Run: headless pygame with SDL's dummy video driver; simulated clock (each Clock.tick advances the game by its frame time, no real sleeping); random seed 0; keys injected as events and as key.get_pressed() state; no mouse input.
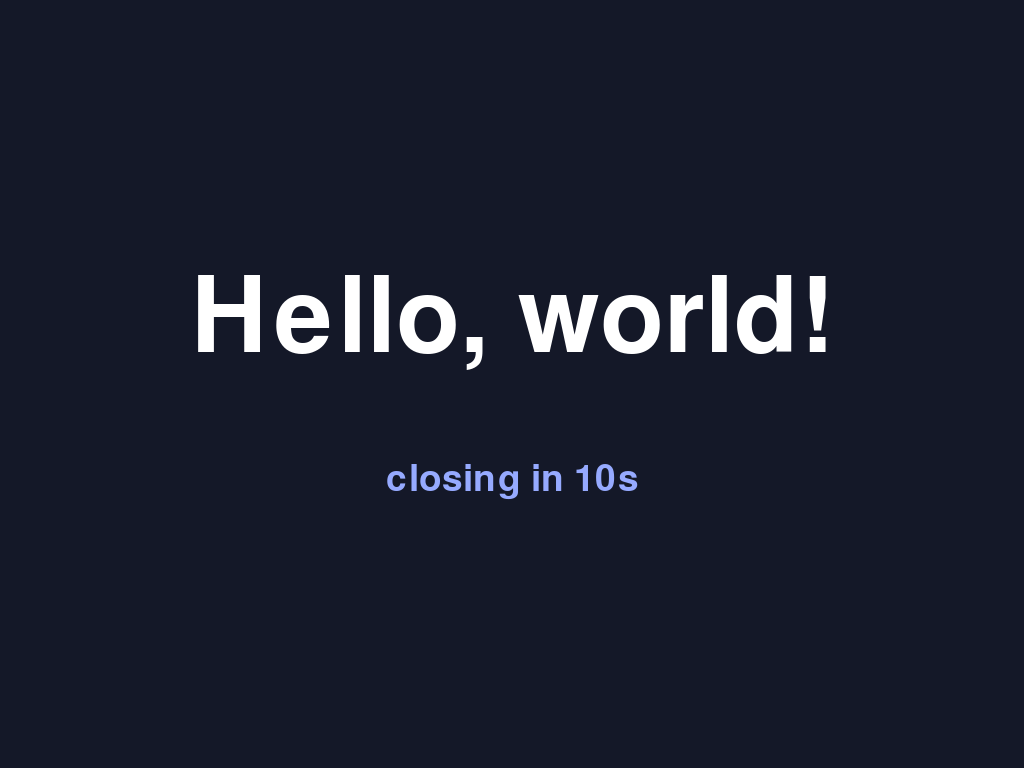
Frame 1 of 4 · flips 1–60 · no input
Frame 2 of 4 · flips 61–180 · tapped SPACE, RETURN · held RIGHT (→), D · screen unchanged from frame 1, image omitted
Frame 3 of 4 · flips 181–300 · held DOWN (↓), S · screen unchanged from frame 2, image omitted
Frame 4 of 4 · flips 301–420 · held LEFT (←), A, UP (↑), W · screen unchanged from frame 3, image omitted

The pygame program that drew these frames:

"""Hello world on Pupper's screen: a full-screen pygame window that closes after 10 seconds.

Run from the laptop with:  ./pup gui examples/hello_pygame.py
"""
import sys
import time

import pygame

DURATION_S = float(sys.argv[1]) if len(sys.argv) > 1 else 10.0

pygame.init()
screen = pygame.display.set_mode((0, 0), pygame.FULLSCREEN)
pygame.mouse.set_visible(False)
width, height = screen.get_size()
print(f"display {width}x{height}, driver {pygame.display.get_driver()}", flush=True)

title_font = pygame.font.Font(None, height // 5)
small_font = pygame.font.Font(None, height // 14)
clock = pygame.time.Clock()
start = time.monotonic()

running = True
while running:
    for event in pygame.event.get():
        if event.type == pygame.QUIT or (event.type == pygame.KEYDOWN and event.key == pygame.K_ESCAPE):
            running = False

    remaining = DURATION_S - (time.monotonic() - start)
    if remaining <= 0:
        running = False

    screen.fill((20, 24, 40))
    title = title_font.render("Hello, world!", True, (255, 255, 255))
    screen.blit(title, title.get_rect(center=(width // 2, height // 2 - height // 12)))
    countdown = small_font.render(f"closing in {max(remaining, 0):.0f}s", True, (150, 170, 255))
    screen.blit(countdown, countdown.get_rect(center=(width // 2, height // 2 + height // 8)))
    pygame.display.flip()
    clock.tick(30)

pygame.quit()
print("closed", flush=True)
